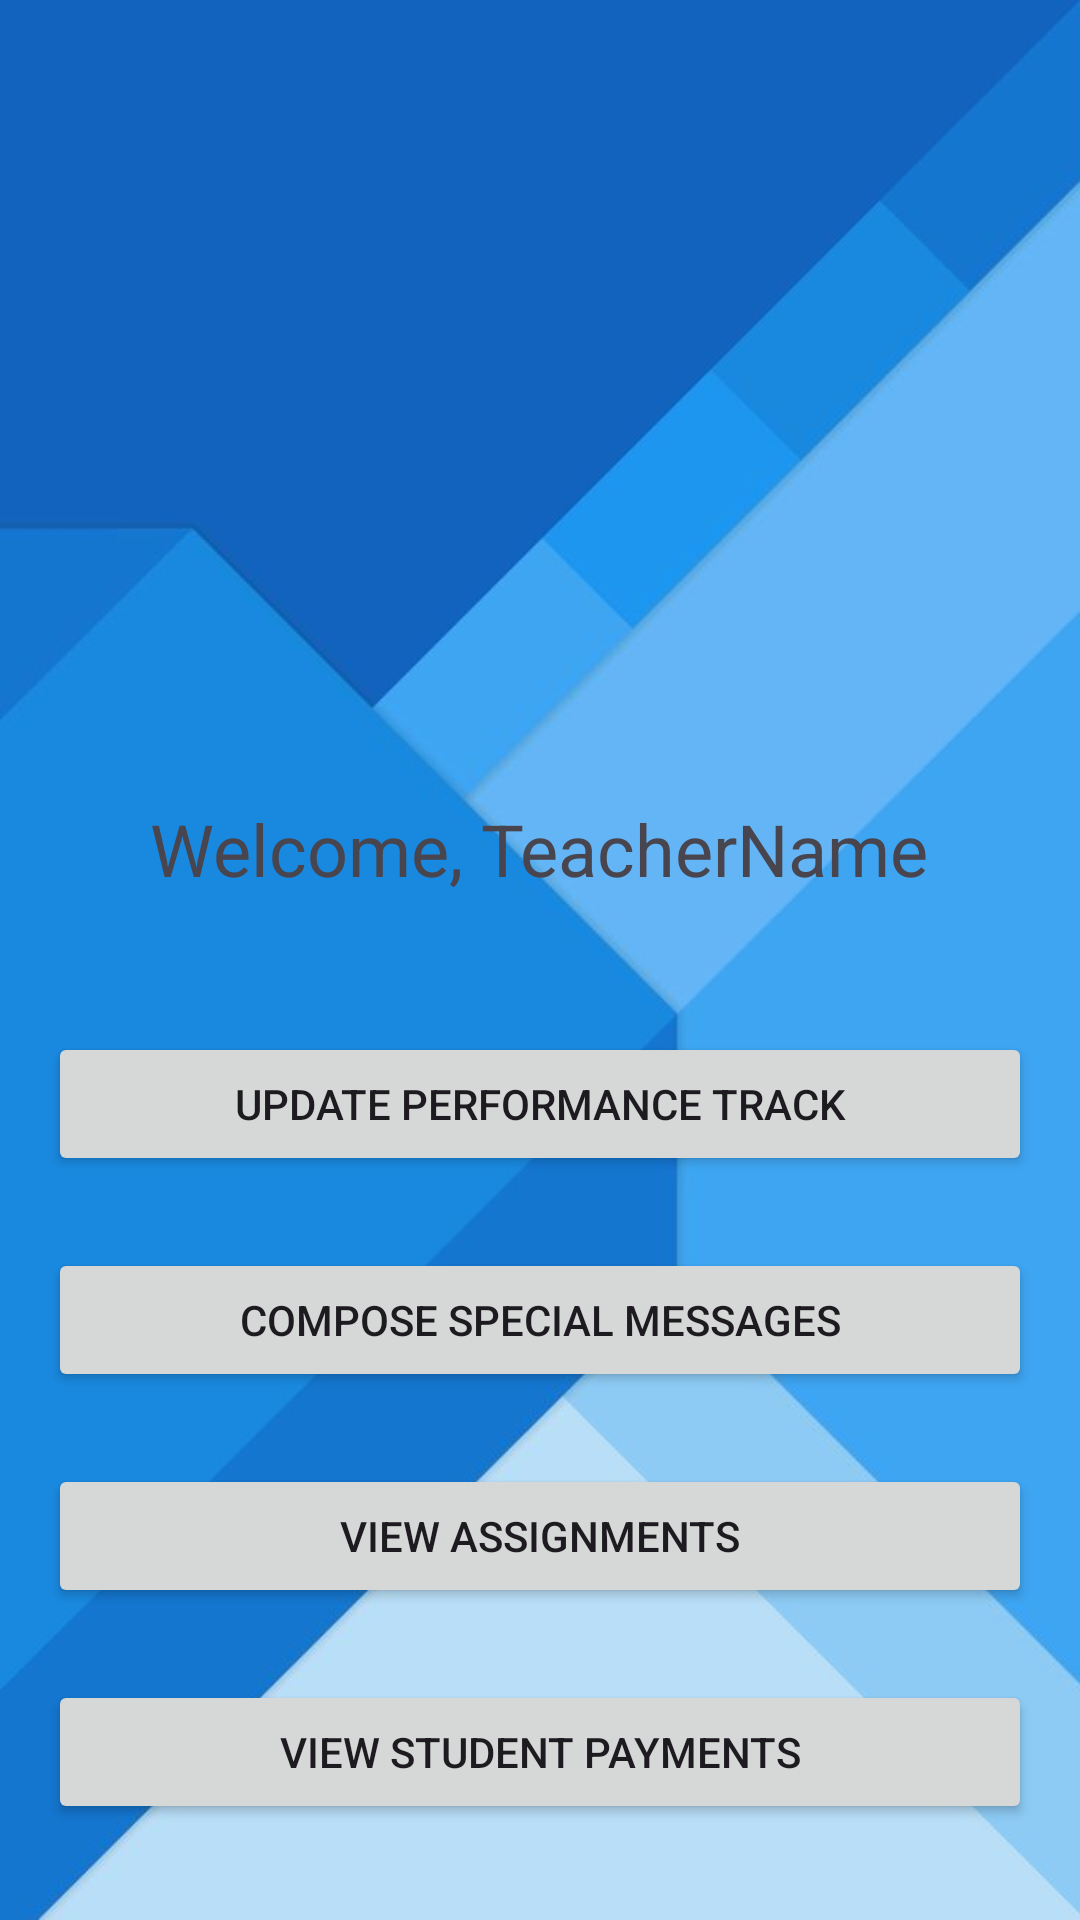

Android layout source for this screen:
<!-- AndroidManifest.xml: application theme Theme.BluePrintApp -->
<!-- res/layout/activity_teachers_dashboard.xml -->
<?xml version="1.0" encoding="utf-8"?>
<LinearLayout xmlns:android="http://schemas.android.com/apk/res/android"
    android:layout_width="match_parent"
    android:layout_height="match_parent"
    android:orientation="vertical"
    android:padding="16dp"
    android:gravity="center_horizontal"
    android:background="@drawable/subtle">

    
    <LinearLayout
        android:layout_width="match_parent"
        android:layout_height="0dp"
        android:layout_weight="1"
        android:orientation="vertical"
        android:gravity="center">

        <ImageView
            android:id="@+id/imageViewLogo"
            android:layout_width="349dp"
            android:layout_height="214dp"
            android:layout_gravity="center"
            android:padding="24dp"
            android:scaleType="fitCenter"
            android:src="@drawable/methodist" />

        <TextView
            android:id="@+id/textViewWelcomeTeacher"
            android:layout_width="wrap_content"
            android:layout_height="wrap_content"
            android:text="Welcome, TeacherName"
            android:textSize="24sp"
            android:layout_marginTop="16dp"
            android:layout_gravity="center_horizontal" />
    </LinearLayout>

    
    <LinearLayout
        android:layout_width="match_parent"
        android:layout_height="0dp"
        android:layout_weight="1"
        android:orientation="vertical"
        android:gravity="center_horizontal">

        <Button
            android:id="@+id/buttonUpdatePerformanceTrack"
            android:layout_width="match_parent"
            android:layout_height="wrap_content"
            android:text="Update Performance Track"
            android:layout_marginTop="24dp" />

        <Button
            android:id="@+id/buttonComposeSpecialMessages"
            android:layout_width="match_parent"
            android:layout_height="wrap_content"
            android:text="Compose Special Messages"
            android:layout_marginTop="24dp" />

        <Button
            android:id="@+id/buttonViewAssignments"
            android:layout_width="match_parent"
            android:layout_height="wrap_content"
            android:text="View Assignments"
            android:layout_marginTop="24dp" />

        <Button
            android:id="@+id/buttonViewStudentPayments"
            android:layout_width="match_parent"
            android:layout_height="wrap_content"
            android:text="View Student Payments"
            android:layout_marginTop="24dp" />

        <Button
            android:id="@+id/buttonLogout"
            android:layout_width="wrap_content"
            android:layout_height="wrap_content"
            android:text="Logout"
            android:layout_gravity="end"
            android:layout_marginTop="24dp" />
    </LinearLayout>
</LinearLayout>
<!-- resources referenced by this layout -->
<resources>
  <!-- drawable subtle: jpeg bitmap (drawable, 18943 bytes) -->
  <style name="Theme.BluePrintApp" parent="Base.Theme.BluePrintApp" />
  <style name="Base.Theme.BluePrintApp" parent="Theme.Material3.DayNight.NoActionBar">
          
          
      </style>
</resources>
